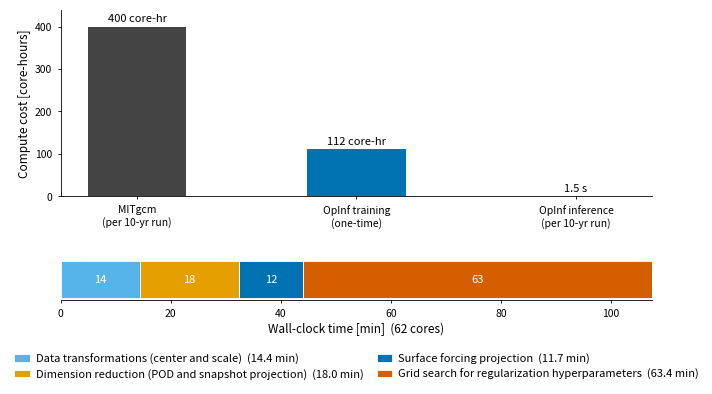

Write the Python code that produced this figure.
#!/usr/bin/env python3
"""Computational cost figure: (top) core-hours for a 10-year MITgcm run, one-time
OpInf training, and OpInf inference; (bottom) breakdown of the OpInf training
wall-clock time by pipeline stage.

With --training-only, just the training breakdown is drawn, as a standalone
figure: legend above the bar, stage durations printed inside the segments, and
the x axis ticked at the cumulative stage boundaries (the running total) rather
than at round numbers.

Sized for JGR: ML/AI (8-9 pt type, embedded TrueType fonts); writes PDF.

Usage:
    python3 src/plot_compute_cost.py --out figs/compute_cost.pdf [--log]
    python3 src/plot_compute_cost.py --training-only --out figs/compute_cost_v2.pdf
"""
import argparse
from pathlib import Path

FS_TICK = 7.5
FS_LABEL = 8.5
FS_ANNOT = 8.0

# Okabe-Ito (colorblind-safe)
OI = {"orange": "#E69F00", "skyblue": "#56B4E9", "green": "#009E73", "yellow": "#F0E442",
      "blue": "#0072B2", "vermillion": "#D55E00", "purple": "#CC79A7", "black": "#000000"}

LABELS_COST = ["MITgcm\n(per 10-yr run)", "OpInf training\n(one-time)",
               "OpInf inference\n(per 10-yr run)"]
COREHR = [400.0, 112.0, 1.5 / 3600]
COLORS_COST = ["#444444", OI["blue"], OI["green"]]

STEPS = ["Data transformations (center and scale)",
         "Dimension reduction (POD and snapshot projection)",
         "Surface forcing projection",
         "Grid search for regularization hyperparameters"]
MINS = [14.4, 18.0, 11.7, 63.4]
# Colours stay in this sequence rather than travelling with the stages: the
# alternating cool/warm order keeps adjacent segments far apart (worst adjacent
# CVD dE 21.9, vs 13.1 if the stages kept their previous colours after the swap).
COLORS_BREAKDOWN = [OI["skyblue"], OI["orange"], OI["blue"], OI["vermillion"]]
NCORES = 62


def main():
    p = argparse.ArgumentParser(description=__doc__)
    p.add_argument("--log", action="store_true",
                   help="log-scale the cost axis so the inference bar is visible")
    p.add_argument("--training-only", action="store_true",
                   help="draw only the training-time breakdown (writes compute_cost_v2)")
    p.add_argument("--out", default="figs/compute_cost.pdf")
    p.add_argument("--preview-png", default=None)
    opts = p.parse_args()

    import matplotlib
    matplotlib.use("Agg")
    import matplotlib.gridspec as gridspec
    import matplotlib.pyplot as plt

    total_min = sum(MINS)
    print(f"training breakdown sums to {total_min:.1f} min x {NCORES} cores = "
          f"{total_min / 60 * NCORES:.1f} core-hours (bar shows {COREHR[1]:.0f})", flush=True)
    print(f"MITgcm / OpInf training = {COREHR[0] / COREHR[1]:.2f}x; "
          f"MITgcm / OpInf inference = {COREHR[0] / COREHR[2]:.3g}x", flush=True)

    plt.rcParams.update({
        "font.size": FS_LABEL, "axes.labelsize": FS_LABEL,
        "xtick.labelsize": FS_TICK, "ytick.labelsize": FS_TICK,
        "axes.linewidth": 0.6, "xtick.major.width": 0.6, "ytick.major.width": 0.6,
        "xtick.major.size": 2.5, "ytick.major.size": 2.5,
        "pdf.fonttype": 42, "ps.fonttype": 42,
    })
    if opts.training_only:
        cum = [sum(MINS[:i + 1]) for i in range(len(MINS))]
        print("cumulative stage boundaries [min]: "
              + ", ".join(f"{c:.1f}" for c in cum), flush=True)

        # Fixed geometry, all in inches. constrained_layout is deliberately NOT
        # used: it does not reserve space for a legend anchored outside the axes,
        # and re-runs on every draw, so the legend drifts onto the bar. Explicit
        # add_axes rects cannot drift.
        BAR_IN, LEG_IN, BOT_IN, GAP_IN, TOP_IN = 0.34, 0.30, 0.40, 0.10, 0.04
        H = BOT_IN + BAR_IN + GAP_IN + LEG_IN + TOP_IN
        L, W = 0.02, 0.96
        fig = plt.figure(figsize=(6.8, H))
        axb = fig.add_axes([L, BOT_IN / H, W, BAR_IN / H])
        ax_leg = fig.add_axes([L, (BOT_IN + BAR_IN + GAP_IN) / H, W, LEG_IN / H])
        ax_leg.axis("off")

        left = 0.0
        for st, m, c in zip(STEPS, MINS, COLORS_BREAKDOWN):
            axb.barh(0, m, left=left, height=0.8, color=c, edgecolor="white",
                     linewidth=0.6, label=st)
            if m > 3:
                axb.text(left + m / 2, 0, f"{m:.1f}", ha="center", va="center",
                         color="white", fontsize=FS_ANNOT)
            left += m
        axb.set_xlim(0, left)
        # the bar spans 0.8 in data units, so this makes it fill the axes exactly
        # and BAR_IN is then literally the drawn thickness
        axb.set_ylim(-0.4, 0.4)
        axb.set_yticks([])
        # ticks at the running total; round numbers would collide with these
        # (20 vs 32, 40 vs 44, 100 vs 108) so they replace rather than join them
        axb.set_xticks([0] + cum)
        axb.set_xticklabels([f"{v:.0f}" for v in [0] + cum])
        axb.set_xlabel(f"Wall-clock time [min]  ({NCORES} cores)", labelpad=3)
        axb.spines[["top", "right", "left"]].set_visible(False)

        # legend lives in its own strip and expands to fill it, so it is exactly
        # as wide as the bar
        ax_leg.legend(*axb.get_legend_handles_labels(), loc="upper left",
                      bbox_to_anchor=(0.0, 0.0, 1.0, 1.0), mode="expand", ncol=2,
                      frameon=False, fontsize=FS_ANNOT, handlelength=1.4,
                      handletextpad=0.5, labelspacing=0.4, borderaxespad=0.0)

        fig.canvas.draw()
        rend = fig.canvas.get_renderer()
        inv = fig.transFigure.inverted()
        bb = lambda a: inv.transform_bbox(a.get_window_extent(rend))
        lg_bb = bb(ax_leg.get_legend())
        bar_top = axb.get_position().y1
        xlab_bb = bb(axb.xaxis.label)
        gaps = {"legend->bar": (lg_bb.y0 - bar_top) * H,
                "bar->xlabel": (axb.get_position().y0 - xlab_bb.y1) * H}
        print(f"bar thickness {BAR_IN:.2f} in; legend "
              f"{lg_bb.width * fig.get_figwidth():.3f} in vs bar "
              f"{W * fig.get_figwidth():.3f} in", flush=True)
        for k, v in gaps.items():
            print(f"  gap {k}: {v:+.3f} in "
                  f"{'OK' if v > 0.01 else 'OVERLAP'}", flush=True)
        if any(v <= 0.01 for v in gaps.values()):
            raise SystemExit("layout collision -- adjust BAR_IN/LEG_IN/GAP_IN/BOT_IN")

        out = Path(opts.out)
        out.parent.mkdir(parents=True, exist_ok=True)
        fig.savefig(out, dpi=600, facecolor="white")
        print(f"wrote {out}", flush=True)
        if opts.preview_png:
            fig.savefig(opts.preview_png, dpi=200, facecolor="white")
        plt.close(fig)
        return

    fig = plt.figure(figsize=(6.8, 4.4))
    gs = gridspec.GridSpec(2, 1, figure=fig, height_ratios=[1, 0.22], hspace=0.55)

    # ---- top: total cost per stage --------------------------------------
    ax = fig.add_subplot(gs[0])
    bars = ax.bar(LABELS_COST, COREHR, color=COLORS_COST, width=0.45)
    ax.set_ylabel("Compute cost [core-hours]", labelpad=3)
    if opts.log:
        ax.set_yscale("log")
        ax.set_ylim(1e-4, 3e3)
    else:
        ax.set_ylim(0, 440)
    for b, v in zip(bars, COREHR):
        txt = f"{v:.0f} core-hr" if v >= 1 else "1.5 s"
        y = v * 1.6 if opts.log else v + 6
        ax.text(b.get_x() + b.get_width() / 2, y, txt, ha="center", va="bottom",
                fontsize=FS_ANNOT)
    ax.spines[["top", "right"]].set_visible(False)

    # ---- bottom: training wall-clock breakdown --------------------------
    axb = fig.add_subplot(gs[1])
    left = 0.0
    for s, m, c in zip(STEPS, MINS, COLORS_BREAKDOWN):
        axb.barh(0, m, left=left, color=c, edgecolor="white", linewidth=0.6,
                 label=f"{s}  ({m:.1f} min)")
        if m > 3:
            axb.text(left + m / 2, 0, f"{m:.0f}", ha="center", va="center",
                     color="white", fontsize=FS_ANNOT)
        left += m
    axb.set_xlim(0, left)
    axb.set_yticks([])
    axb.set_xlabel(f"Wall-clock time [min]  ({NCORES} cores)", labelpad=3)
    axb.spines[["top", "right", "left"]].set_visible(False)
    axb.legend(loc="upper center", bbox_to_anchor=(0.5, -1.05), ncol=2, frameon=False,
               fontsize=FS_ANNOT, handlelength=1.4, handletextpad=0.5,
               columnspacing=1.2, labelspacing=0.4)

    fig.subplots_adjust(left=0.10, right=0.97, top=0.96, bottom=0.30)

    out = Path(opts.out)
    out.parent.mkdir(parents=True, exist_ok=True)
    fig.savefig(out, dpi=600, bbox_inches="tight", facecolor="white")
    print(f"wrote {out}", flush=True)
    if opts.preview_png:
        fig.savefig(opts.preview_png, dpi=200, bbox_inches="tight", facecolor="white")
    plt.close(fig)


if __name__ == "__main__":
    main()
